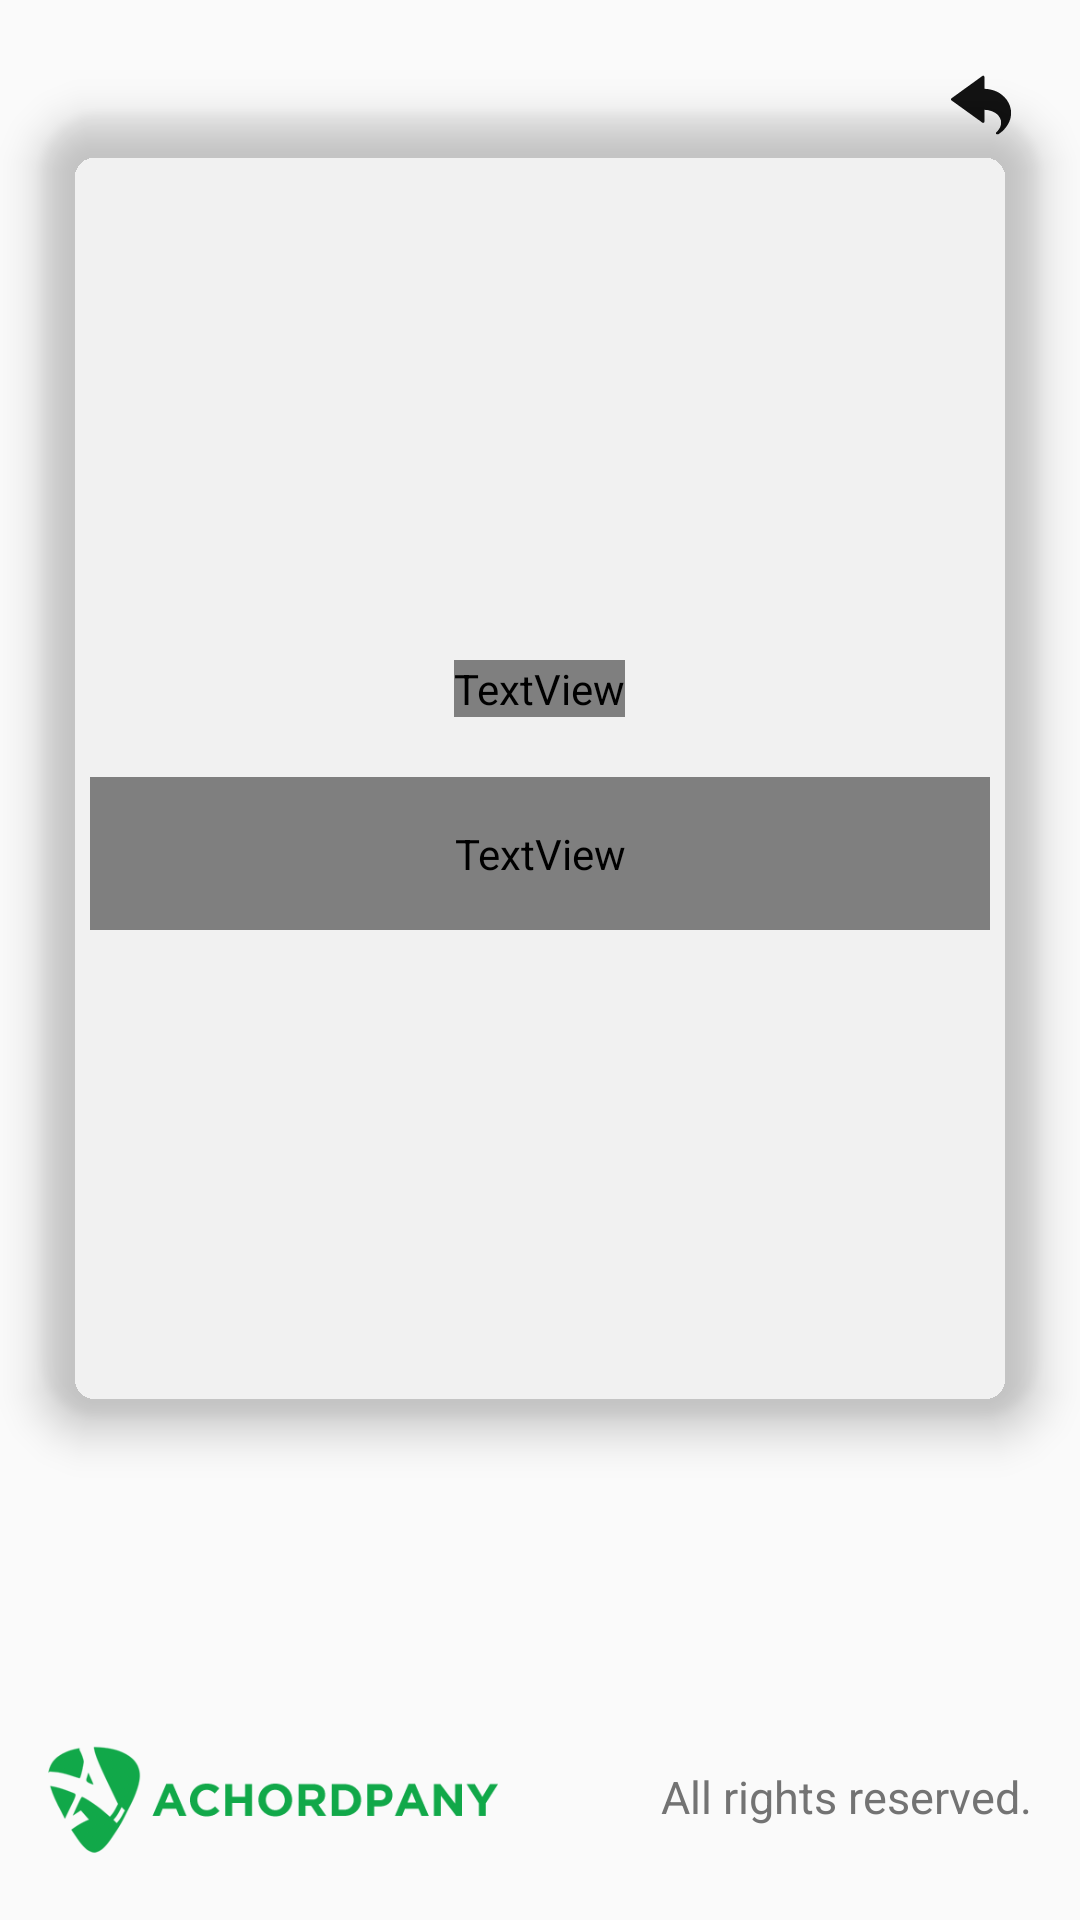

The Android layout XML behind this screen, and the referenced resources:
<!-- AndroidManifest.xml: application theme Theme.Achordpany -->
<!-- res/layout/fragment_signup_termsconditions.xml -->
<?xml version="1.0" encoding="utf-8"?>
<androidx.constraintlayout.widget.ConstraintLayout
    xmlns:android="http://schemas.android.com/apk/res/android"
    xmlns:app="http://schemas.android.com/apk/res-auto"
    android:layout_width="match_parent"
    android:layout_height="match_parent"
    android:background="@color/backgroundColor">

    
    <RelativeLayout
        android:id="@+id/headerLayout_SIGNUP_TERMSNCONDITION"
        android:layout_width="match_parent"
        android:layout_height="70dp"
        android:padding="6dp"
        app:layout_constraintTop_toTopOf="parent">

        
        <ImageButton
            android:id="@+id/btnBack_SIGNUP_TERMSNCONDITION"
            android:layout_width="36dp"
            android:layout_height="36dp"
            android:layout_marginEnd="9dp"
            android:layout_alignParentEnd="true"
            android:layout_centerVertical="true"
            android:background="?attr/selectableItemBackgroundBorderless"
            android:contentDescription="@string/back"
            android:scaleType="centerInside"
            android:padding="8dp"
            android:src="@drawable/ic_return1"/>
    </RelativeLayout>

    
    <androidx.cardview.widget.CardView
        android:layout_width="360dp"
        android:layout_height="470dp"
        android:layout_marginBottom="150dp"
        app:cardElevation="8dp"
        app:cardCornerRadius="20dp"
        app:cardBackgroundColor="@color/backgroundColor"
        app:cardUseCompatPadding="true"
        app:layout_constraintBottom_toBottomOf="parent"
        app:layout_constraintEnd_toEndOf="parent"
        app:layout_constraintHorizontal_bias="0.496"
        app:layout_constraintStart_toStartOf="parent">

        
        <ScrollView
            android:layout_width="match_parent"
            android:layout_height="match_parent"
            android:fillViewport="true">

            <LinearLayout
                android:layout_width="match_parent"
                android:layout_height="wrap_content"
                android:orientation="vertical"
                android:gravity="center"
                android:padding="16dp">

                
                <TextView
                    android:id="@+id/cardHeading_SIGNUP_TERMSNCONDITION"
                    android:layout_width="wrap_content"
                    android:layout_height="wrap_content"
                    android:layout_marginTop="20dp"
                    android:layout_marginBottom="20dp"
                    android:text="TERMS &amp; CONDITIONS"
                    android:textColor="@color/textColor"
                    android:textSize="20sp"
                    android:textStyle="bold"
                    app:layout_constraintEnd_toEndOf="parent"
                    app:layout_constraintStart_toStartOf="parent"
                    app:layout_constraintTop_toTopOf="parent" />

                <TextView
                    android:id="@+id/terms_text_SIGNUP_TERMSNCONDITION"
                    android:layout_width="match_parent"
                    android:layout_height="wrap_content"
                    android:textColor="@color/textColor"
                    android:padding="16dp"
                    android:textSize="16sp" />

                

                

            </LinearLayout>
        </ScrollView>
    </androidx.cardview.widget.CardView>

    
    <RelativeLayout
        android:id="@+id/footerLayout_SIGNUP_TERMSNCONDITION"
        android:layout_width="match_parent"
        android:layout_height="wrap_content"
        android:padding="6dp"
        app:layout_constraintBottom_toBottomOf="parent">

        
        <ImageView
            android:id="@+id/logoImageView_SIGNUP_TERMSNCONDITION"
            android:layout_width="150dp"
            android:layout_height="70dp"
            android:layout_marginStart="10dp"
            android:contentDescription="Logo"
            android:src="@drawable/logo_footer" />

        
        <TextView
            android:id="@+id/copyright_text_SIGNUP_TERMSNCONDITION"
            android:layout_width="wrap_content"
            android:layout_height="wrap_content"
            android:layout_marginEnd="10dp"
            android:layout_alignParentEnd="true"
            android:layout_centerVertical="true"
            android:text="All rights reserved."
            android:textColor="@color/text_gray"
            android:textSize="15sp"/>
    </RelativeLayout>

</androidx.constraintlayout.widget.ConstraintLayout>
<!-- resources referenced by this layout -->
<resources>
  <color name="backgroundColor">#FF121212</color>
  <color name="genre_button_default">#121212</color>
  <color name="textColor">#FFFAFAFA</color>
  <color name="text_gray">#737373</color>
  <!-- drawable ic_return1: vector/xml drawable (drawable, 4055 chars, omitted) -->
  <!-- drawable logo_footer: png bitmap (drawable, 13407 bytes) -->
  <string name="back">Back</string>
  <style name="Theme.Achordpany" parent="Theme.MaterialComponents.DayNight.DarkActionBar">
          
          <item name="android:windowBackground">@color/background_light</item>
          
          <item name="colorPrimary">@color/light_green</item>
          <item name="colorPrimaryVariant">@color/light_green_700</item>
          <item name="colorOnPrimary">@color/text_dark</item>
          
          <item name="colorSecondary">@color/dark_green_200</item>
          <item name="colorSecondaryVariant">@color/dark_green_700</item>
          <item name="colorOnSecondary">@color/text_dark</item>
          
          <item name="android:statusBarColor">?attr/colorPrimaryVariant</item>
          
          <item name="bottomNavigationStyle">@style/Widget.BottomNavigationView</item>
  
      </style>
  <color name="background_light">#FFFAFAFA</color>
  <color name="light_green">#FF1DD360</color>
  <color name="light_green_700">#FF11843C</color>
  <color name="text_dark">#FF121212</color>
  <color name="dark_green_200">#FFAEFFCB</color>
  <color name="dark_green_700">#FF009635</color>
  <style name="Widget.BottomNavigationView" parent="Widget.MaterialComponents.BottomNavigationView">
          <item name="itemIconTint">@color/bottom_nav_color</item>
          <item name="itemTextColor">@color/bottom_nav_color</item>
      </style>
</resources>
